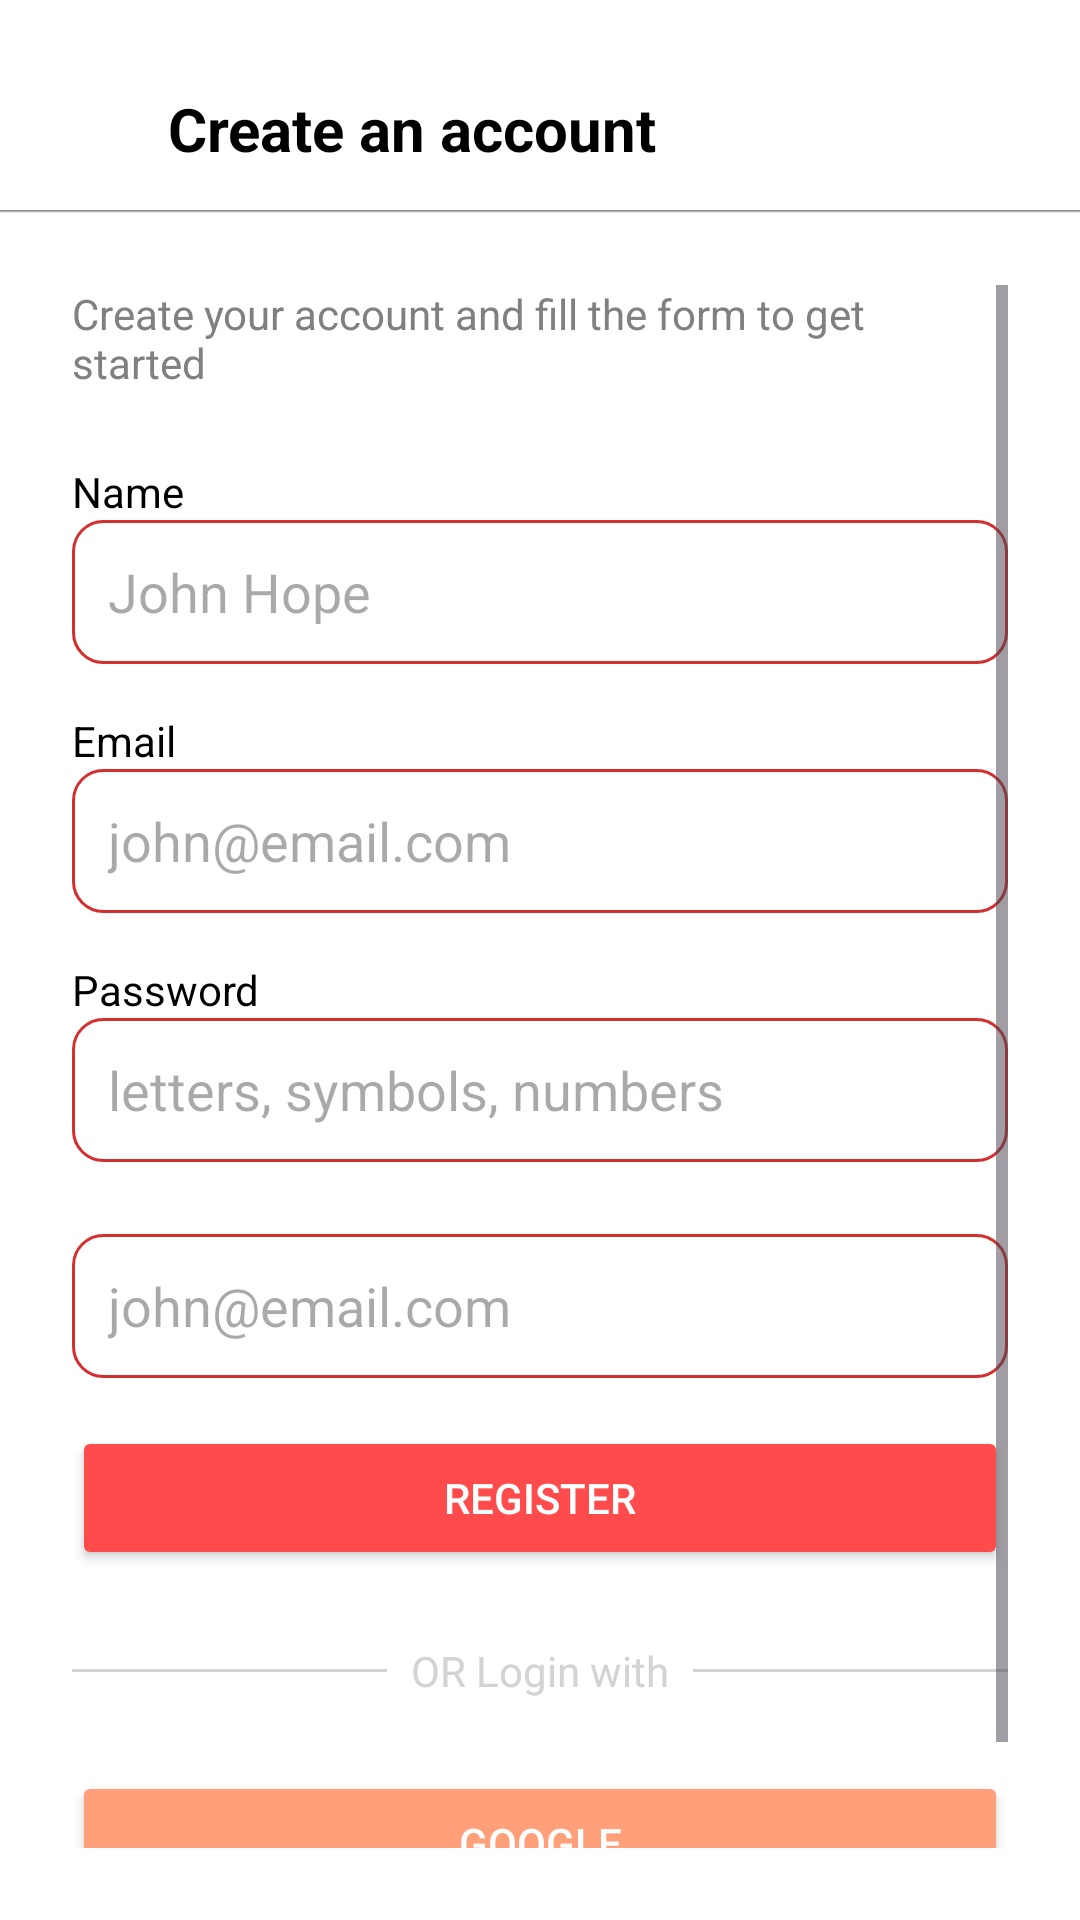

Android layout source for this screen:
<!-- AndroidManifest.xml: application theme Theme.DONORlk -->
<!-- res/layout/activity_registration.xml -->
<?xml version="1.0" encoding="utf-8"?>
<RelativeLayout xmlns:android="http://schemas.android.com/apk/res/android"
    android:layout_width="match_parent"
    android:layout_height="match_parent"
    android:background="@android:color/white">

    
    <LinearLayout
        android:id="@+id/topBar"
        android:layout_width="match_parent"
        android:layout_height="56dp"
        android:orientation="horizontal"
        android:layout_marginTop="15dp"
        android:background="@drawable/top_bar_shadow"
        android:gravity="center_vertical">

        <ImageView
            android:id="@+id/backButton"
            android:layout_width="24dp"
            android:layout_height="24dp"
            android:layout_marginStart="16dp"
            android:src="@drawable/ic_back_arrow"
            android:contentDescription="Back" />

        <TextView
            android:layout_width="wrap_content"
            android:layout_height="wrap_content"
            android:text="Create an account"
            android:textSize="20sp"
            android:textStyle="bold"
            android:textColor="#000000"
            android:layout_marginStart="16dp" />
    </LinearLayout>

    
    <ScrollView
        android:layout_width="match_parent"
        android:layout_height="match_parent"
        android:layout_below="@id/topBar"
        android:padding="24dp">

        <LinearLayout
            android:layout_width="match_parent"
            android:layout_height="wrap_content"
            android:orientation="vertical">

            
            <TextView
                android:layout_width="wrap_content"
                android:layout_height="wrap_content"
                android:text="Create your account and fill the form to get started"
                android:textSize="14sp"
                android:textColor="#808080"
                android:layout_marginBottom="24dp" />

            
            <TextView
                android:layout_width="wrap_content"
                android:layout_height="wrap_content"
                android:text="Name"
                android:textSize="14sp"
                android:textColor="#000000" />

            <EditText
                android:id="@+id/nameEditText"
                android:layout_width="match_parent"
                android:layout_height="48dp"
                android:hint="John Hope"
                android:background="@drawable/rounded_edittext"
                android:paddingHorizontal="12dp"
                android:layout_marginBottom="16dp" />

            
            <TextView
                android:layout_width="wrap_content"
                android:layout_height="wrap_content"
                android:text="Email"
                android:textSize="14sp"
                android:textColor="#000000" />

            <EditText
                android:id="@+id/emailEditText"
                android:layout_width="match_parent"
                android:layout_height="48dp"
                android:hint="john@email.com"
                android:inputType="textEmailAddress"
                android:background="@drawable/rounded_edittext"
                android:paddingHorizontal="12dp"
                android:layout_marginBottom="16dp" />

            
            <TextView
                android:layout_width="wrap_content"
                android:layout_height="wrap_content"
                android:text="Password"
                android:textSize="14sp"
                android:textColor="#000000" />

            <EditText
                android:id="@+id/passwordEditText"
                android:layout_width="match_parent"
                android:layout_height="48dp"
                android:hint="letters, symbols, numbers"
                android:inputType="textPassword"
                android:background="@drawable/rounded_edittext"
                android:paddingHorizontal="12dp"
                android:layout_marginBottom="24dp" />

            <EditText
                android:id="@+id/pNo"
                android:layout_width="match_parent"
                android:layout_height="48dp"
                android:hint="john@email.com"
                android:inputType="textEmailAddress"
                android:background="@drawable/rounded_edittext"
                android:paddingHorizontal="12dp"
                android:layout_marginBottom="16dp" />

            
            <Button
                android:id="@+id/loginButton"
                android:layout_width="match_parent"
                android:layout_height="48dp"
                android:text="Register"
                android:textColor="#FFFFFF"
                android:backgroundTint="#FF4B4B"
                android:layout_marginBottom="24dp" />

            
            <LinearLayout
                android:layout_width="match_parent"
                android:layout_height="wrap_content"
                android:orientation="horizontal"
                android:gravity="center"
                android:layout_marginBottom="24dp">

                <View
                    android:layout_width="0dp"
                    android:layout_weight="1"
                    android:layout_height="1dp"
                    android:background="#D3D3D3" />

                <TextView
                    android:layout_width="wrap_content"
                    android:layout_height="wrap_content"
                    android:text="OR Login with"
                    android:textColor="#D3D3D3"
                    android:paddingHorizontal="8dp" />

                <View
                    android:layout_width="0dp"
                    android:layout_weight="1"
                    android:layout_height="1dp"
                    android:background="#D3D3D3" />
            </LinearLayout>

            
            <Button
                android:id="@+id/googleLoginButton"
                android:layout_width="match_parent"
                android:layout_height="48dp"
                android:text="Google"
                android:textColor="#FFFFFF"
                android:backgroundTint="#FFA07A"
                android:layout_marginBottom="24dp" />

            
            <TextView
                android:id="@+id/loginPrompt"
                android:layout_width="wrap_content"
                android:layout_height="wrap_content"
                android:layout_gravity="center"
                android:text="Already have an account? Login"
                android:textColor="#000000"
                android:textSize="14sp" />
        </LinearLayout>
    </ScrollView>
</RelativeLayout>
<!-- resources referenced by this layout -->
<resources>
  <!-- drawable rounded_edittext (drawable) -->
  <?xml version="1.0" encoding="utf-8"?>
  <shape xmlns:android="http://schemas.android.com/apk/res/android"
      android:shape="rectangle">
      <solid android:color="@color/white"/>
      <stroke android:width="1dp" android:color="@color/app_red" />
      <corners android:radius="10dp"/>
      <padding android:left="8dp" android:top="8dp"
          android:right="8dp" android:bottom="8dp"/>
  </shape>
  <!-- drawable top_bar_shadow (drawable) -->
  <layer-list xmlns:android="http://schemas.android.com/apk/res/android">
      
      <item>
          <shape android:shape="rectangle">
              <solid android:color="#FFFFFF"/>
          </shape>
      </item>
  
      
      <item android:top="55dp">
          <shape android:shape="rectangle">
              <gradient
                  android:startColor="#8F000000"
                  android:endColor="#00000000"
                  android:angle="270"/>
          </shape>
      </item>
  </layer-list>
  <style name="Theme.DONORlk" parent="Base.Theme.DONORlk" />
  <color name="white">#FFFFFF</color>
  <color name="app_red">#D32F2F</color>
  <style name="Base.Theme.DONORlk" parent="Theme.Material3.DayNight.NoActionBar">
          
          
      </style>
</resources>
